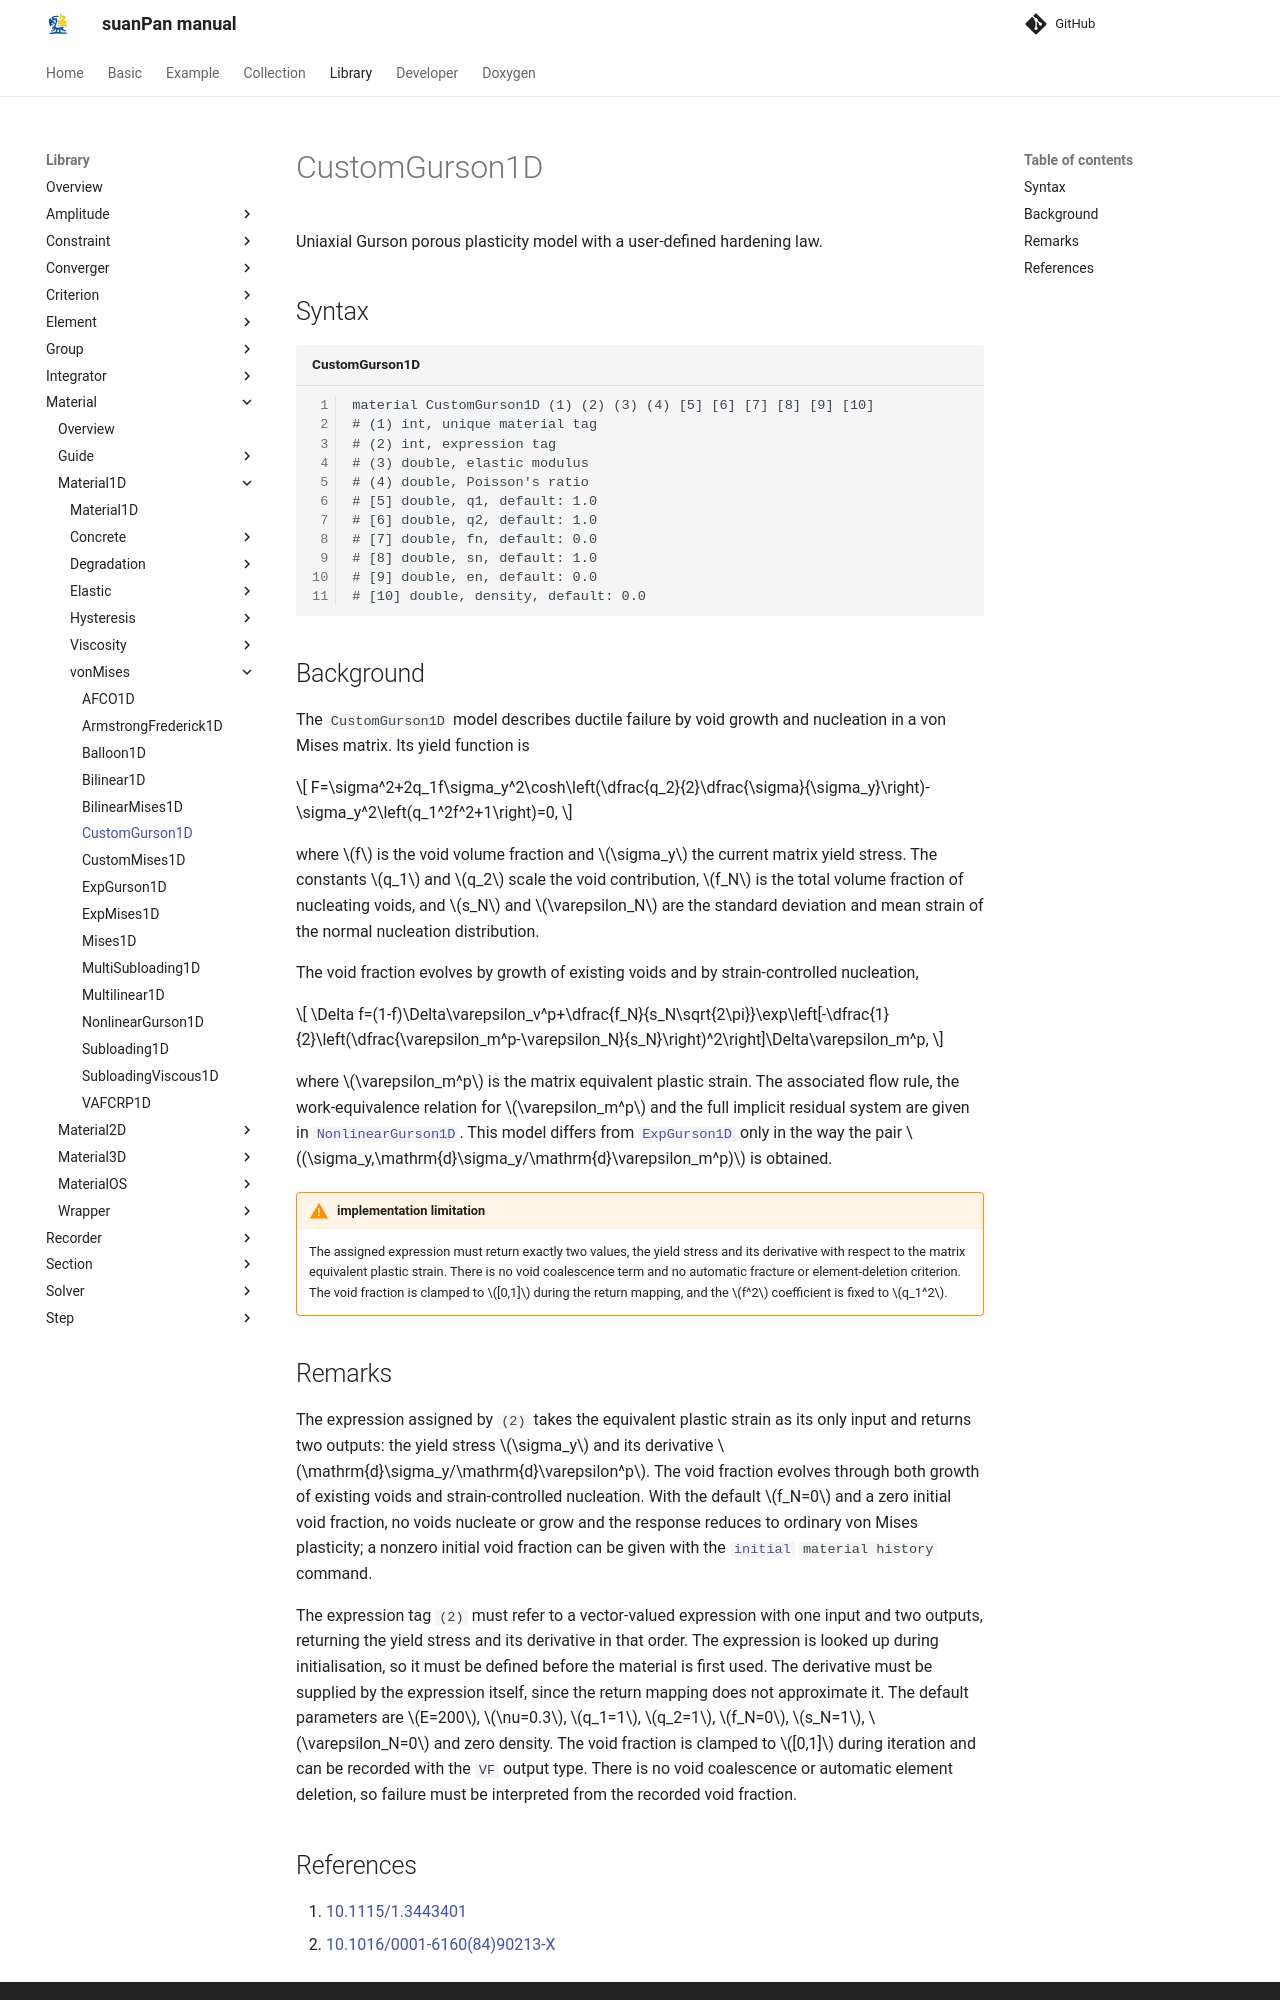

repository: TLCFEM/suanPan-manual · page: 4.4/Library/Material/Material1D/vonMises/CustomGurson1D/index.html · generator: mkdocs

# CustomGurson1D

Uniaxial Gurson porous plasticity model with a user-defined hardening law.

## Syntax

```text title="CustomGurson1D"
material CustomGurson1D (1) (2) (3) (4) [5] [6] [7] [8] [9] [10]
# (1) int, unique material tag
# (2) int, expression tag
# (3) double, elastic modulus
# (4) double, Poisson's ratio
# [5] double, q1, default: 1.0
# [6] double, q2, default: 1.0
# [7] double, fn, default: 0.0
# [8] double, sn, default: 1.0
# [9] double, en, default: 0.0
# [10] double, density, default: 0.0
```

## Background

The `CustomGurson1D` model describes ductile failure by void growth and nucleation in a von Mises matrix.
Its yield function is

$$
F=\sigma^2+2q_1f\sigma_y^2\cosh\left(\dfrac{q_2}{2}\dfrac{\sigma}{\sigma_y}\right)-\sigma_y^2\left(q_1^2f^2+1\right)=0,
$$

where $$f$$ is the void volume fraction and $$\sigma_y$$ the current matrix yield stress.
The constants $$q_1$$ and $$q_2$$ scale the void contribution, $$f_N$$ is the total volume fraction of nucleating voids, and $$s_N$$ and $$\varepsilon_N$$ are the standard deviation and mean strain of the normal nucleation distribution.

The void fraction evolves by growth of existing voids and by strain-controlled nucleation,

$$
\Delta f=(1-f)\Delta\varepsilon_v^p+\dfrac{f_N}{s_N\sqrt{2\pi}}\exp\left[-\dfrac{1}{2}\left(\dfrac{\varepsilon_m^p-\varepsilon_N}{s_N}\right)^2\right]\Delta\varepsilon_m^p,
$$

where $$\varepsilon_m^p$$ is the matrix equivalent plastic strain.
The associated flow rule, the work-equivalence relation for $$\varepsilon_m^p$$ and the full implicit residual system are given in [`NonlinearGurson1D`](NonlinearGurson1D.md).
This model differs from [`ExpGurson1D`](ExpGurson1D.md) only in the way the pair $$(\sigma_y,\mathrm{d}\sigma_y/\mathrm{d}\varepsilon_m^p)$$ is obtained.

!!! warning "implementation limitation"
    The assigned expression must return exactly two values, the yield stress and its derivative with respect to the matrix equivalent plastic strain.
    There is no void coalescence term and no automatic fracture or element-deletion criterion.
    The void fraction is clamped to $$[0,1]$$ during the return mapping, and the $$f^2$$ coefficient is fixed to $$q_1^2$$.
